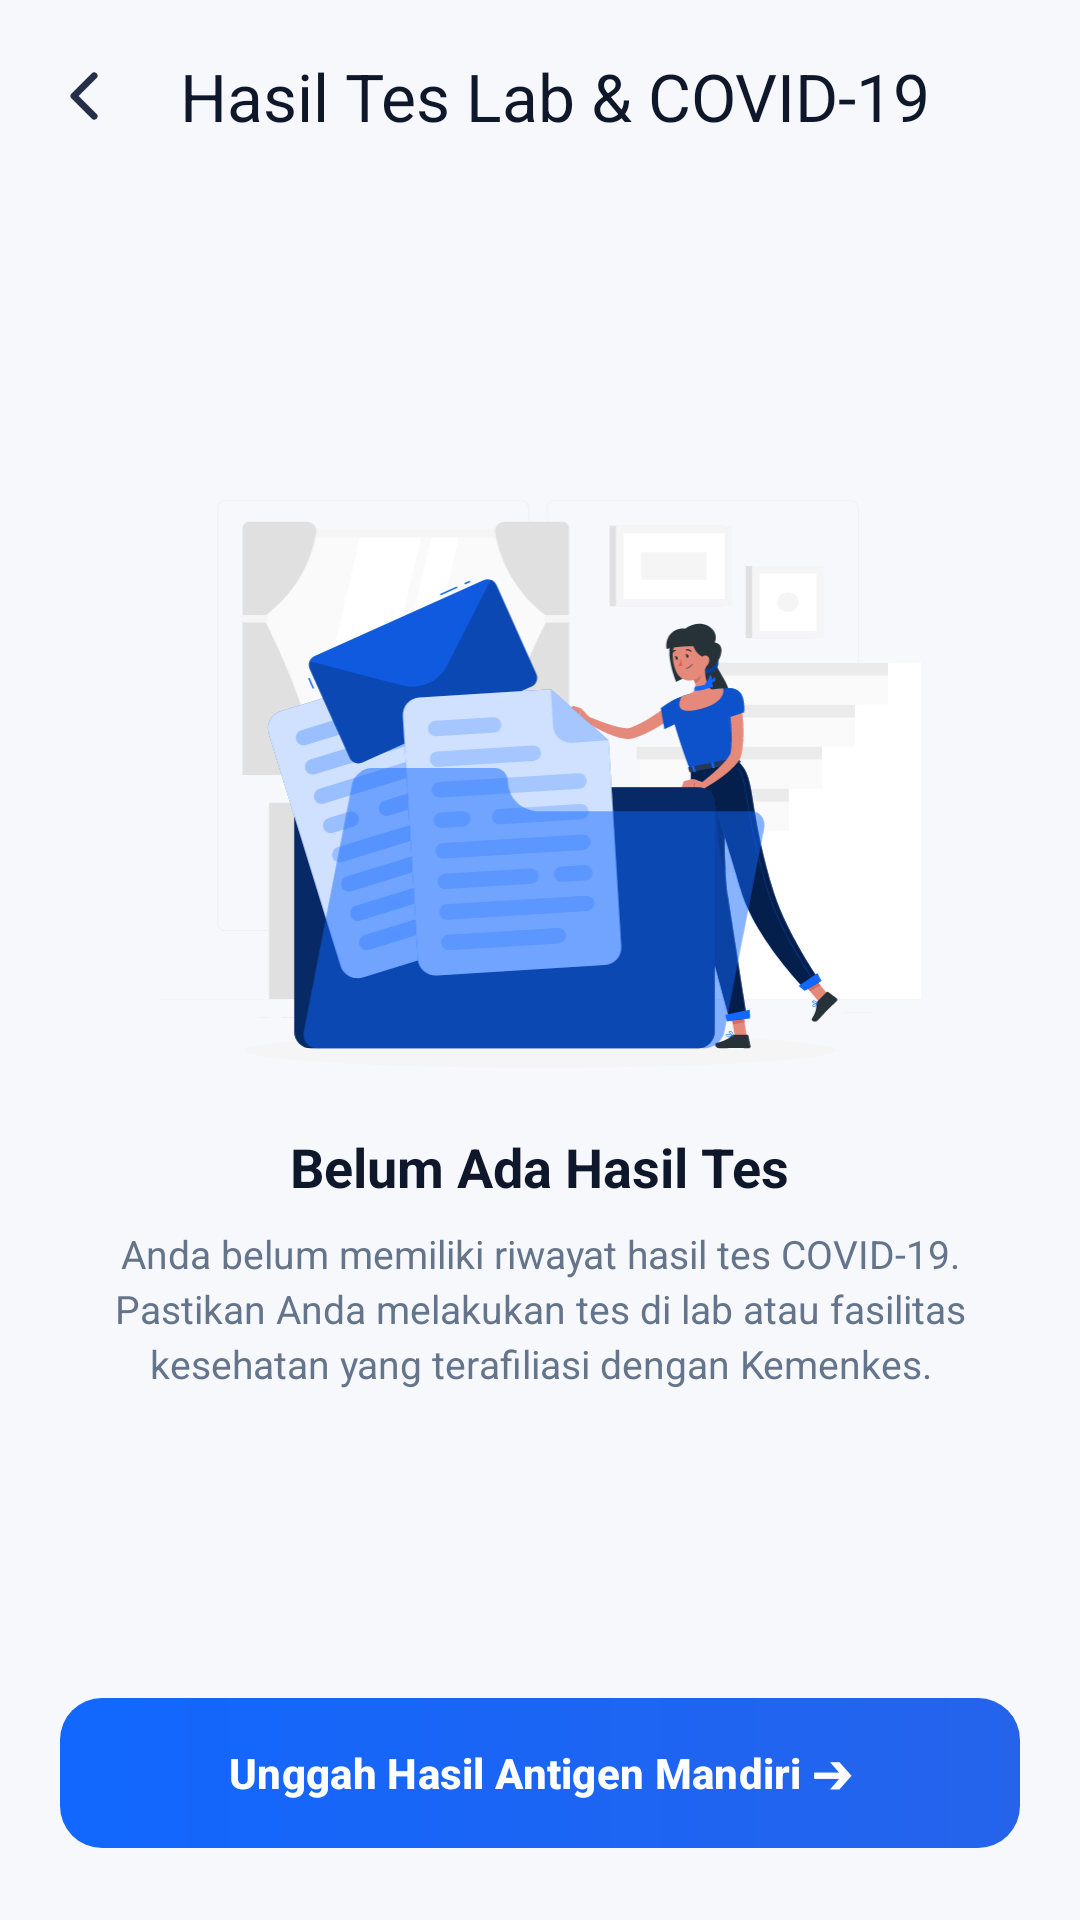

This screen was rendered from an Android layout file. Write that file and the resources it references.
<!-- AndroidManifest.xml: application theme Theme.PatientMobileApp -->
<!-- res/layout/activity_hasil_tes_covid.xml -->
<?xml version="1.0" encoding="utf-8"?>
<androidx.constraintlayout.widget.ConstraintLayout xmlns:android="http://schemas.android.com/apk/res/android"
    xmlns:app="http://schemas.android.com/apk/res-auto"
    xmlns:tools="http://schemas.android.com/tools"
    android:id="@+id/main"
    android:layout_width="match_parent"
    android:layout_height="match_parent"
    android:background="@color/bg_main"
    tools:context=".HasilTesCovid">

    <androidx.appcompat.widget.Toolbar
        android:id="@+id/covid"
        android:layout_width="match_parent"
        android:layout_height="wrap_content"
        android:background="@color/bg_main"
        android:minHeight="?attr/actionBarSize"
        app:layout_constraintEnd_toEndOf="parent"
        app:layout_constraintStart_toStartOf="parent"
        app:layout_constraintTop_toTopOf="parent"
        app:navigationIcon="@drawable/ion_chevron_back"
        app:title="Hasil Tes Lab &amp; COVID-19"
        app:titleTextColor="@color/textPrimary" />

    <LinearLayout
        android:layout_width="match_parent"
        android:layout_height="wrap_content"
        android:gravity="center"
        android:orientation="vertical"
        android:paddingHorizontal="32dp"
        app:layout_constraintBottom_toTopOf="@+id/button3"
        app:layout_constraintEnd_toEndOf="parent"
        app:layout_constraintStart_toStartOf="parent"
        app:layout_constraintTop_toBottomOf="@+id/covid">

        <ImageView
            android:id="@+id/imageView5"
            android:layout_width="260dp"
            android:layout_height="190dp"
            android:layout_gravity="center_horizontal"
            android:contentDescription="Ilustrasi Tes COVID-19"
            android:src="@drawable/rafiki" />

        <TextView
            android:layout_width="wrap_content"
            android:layout_height="wrap_content"
            android:layout_marginTop="20dp"
            android:text="Belum Ada Hasil Tes"
            android:textAlignment="center"
            android:textColor="@color/textPrimary"
            android:textSize="18sp"
            android:textStyle="bold" />

        <TextView
            android:id="@+id/textView12"
            android:layout_width="match_parent"
            android:layout_height="wrap_content"
            android:layout_marginTop="8dp"
            android:lineSpacingExtra="3dp"
            android:text="Anda belum memiliki riwayat hasil tes COVID-19. Pastikan Anda melakukan tes di lab atau fasilitas kesehatan yang terafiliasi dengan Kemenkes."
            android:textAlignment="center"
            android:textColor="@color/textSecondary"
            android:textSize="13sp" />
    </LinearLayout>

    <com.google.android.material.button.MaterialButton
        android:id="@+id/button3"
        android:layout_width="match_parent"
        android:layout_height="50dp"
        android:layout_marginHorizontal="20dp"
        android:layout_marginBottom="24dp"
        android:background="@drawable/button_login_modern"
        android:elevation="3dp"
        android:text="Unggah Hasil Antigen Mandiri ➔"
        android:textAllCaps="false"
        android:textColor="@color/white"
        android:textSize="14sp"
        android:textStyle="bold"
        app:backgroundTint="@null"
        app:cornerRadius="14dp"
        app:layout_constraintBottom_toBottomOf="parent"
        app:layout_constraintEnd_toEndOf="parent"
        app:layout_constraintStart_toStartOf="parent" />

</androidx.constraintlayout.widget.ConstraintLayout>
<!-- resources referenced by this layout -->
<resources>
  <color name="bg_main">#F6F8FC</color>
  <color name="textPrimary">#0F172A</color>
  <color name="textSecondary">#64748B</color>
  <color name="white">#FFFFFFFF</color>
  <!-- drawable button_login_modern (drawable) -->
  <?xml version="1.0" encoding="utf-8"?>
  <ripple xmlns:android="http://schemas.android.com/apk/res/android"
      android:color="#33FFFFFF">
      <item>
          <shape android:shape="rectangle">
              <gradient
                  android:angle="0"
                  android:startColor="#1167FE"
                  android:endColor="#2563EB"
                  android:type="linear" />
              <corners android:radius="14dp" />
          </shape>
      </item>
  </ripple>
  <!-- drawable ion_chevron_back (drawable) -->
  <vector xmlns:android="http://schemas.android.com/apk/res/android"
      android:width="24dp"
      android:height="24dp"
      android:viewportWidth="24"
      android:viewportHeight="24">
    <path
        android:pathData="M15.375,5.25L8.625,12L15.375,18.75"
        android:strokeLineJoin="round"
        android:strokeWidth="2.25"
        android:fillColor="#00000000"
        android:strokeColor="#252F4A"
        android:strokeLineCap="round"/>
  </vector>
  <!-- drawable rafiki: vector/xml drawable (drawable, 47032 chars, omitted) -->
  <style name="Theme.PatientMobileApp" parent="Base.Theme.PatientMobileApp" />
  <style name="Base.Theme.PatientMobileApp" parent="Theme.Material3.DayNight.NoActionBar">
          
          <item name="colorPrimary">@color/biruNeon</item>
          <item name="actionBarTheme">@style/ThemeOverlay.Material3.ActionBar</item>
          <item name="android:windowBackground">@color/bg_main</item>
          <item name="android:forceDarkAllowed" tools:targetApi="q">false</item>
      </style>
  <color name="biruNeon">#1167FE</color>
</resources>
